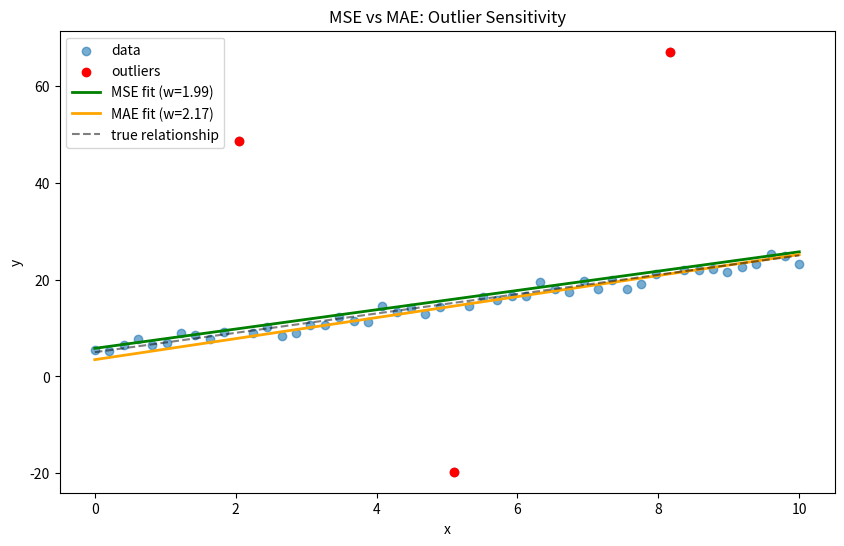

Write the Python code that produced this figure.
import numpy as np
import matplotlib.pyplot as plt

np.random.seed(42)

samples = 50
x = np.linspace(0, 10, samples)
y = 2*x + 5+ np.random.normal(0, 1, samples)
outlier_indices = [10, 25, 40]

y[outlier_indices] += np.array([40, -35, 45])

#plt.scatter(x,y)
#plt.scatter(x[outlier_indices], y[outlier_indices], c='red')
#plt.show()

def train(x, y, losstype='MSE', lr =0.01, epochs = 1000):
    w,b = 0.0, 0.0
    n = len(x)
    losses = []
    for _ in range(epochs):
        y_pred = x * w + b
        err = y_pred - y
        if losstype=='MSE':
            loss = np.mean(err ** 2)
            dw = (2 / n) * np.sum(err * x)
            db = (2 / n) * np.sum(err)
        elif losstype=='MAE':
            loss = np.mean(np.abs(err))
            dw = (1 / n) * np.sum(np.sign(err) * x)
            db = (1 / n) * np.sum(np.sign(err))
        w -= dw * lr
        b -= db * lr
        losses.append(loss)
    return w,b, losses
w_mse, b_mse, loss_mse = train(x,y,losstype='MSE')
w_mae, b_mae, loss_mae = train(x,y, losstype='MAE')
print(f'y={w_mse:.2}x + {b_mse:.2}')
print(f'y={w_mae:.2}x + {b_mae:.2}')

plt.figure(figsize=(10, 6))
plt.scatter(x, y, label='data', alpha=0.6)
plt.scatter(x[outlier_indices], y[outlier_indices], color='red', label='outliers', zorder=5)

x_line = np.linspace(0, 10, 100)
plt.plot(x_line, w_mse * x_line + b_mse, 'g-', linewidth=2, label=f'MSE fit (w={w_mse:.2f})')
plt.plot(x_line, w_mae * x_line + b_mae, 'orange', linewidth=2, label=f'MAE fit (w={w_mae:.2f})')
plt.plot(x_line, 2 * x_line + 5, 'k--', alpha=0.5, label='true relationship')

plt.legend()
plt.title("MSE vs MAE: Outlier Sensitivity")
plt.xlabel('x')
plt.ylabel('y')
plt.show()
